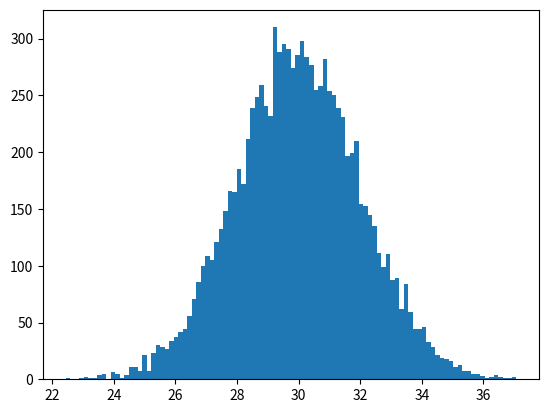

Write the Python code that produced this figure.
import numpy as np
import scipy.stats

man_distribution = scipy.stats.norm(172, 5).pdf(180)
print(man_distribution)
woman_distribution = scipy.stats.norm(162, 5).pdf(180)
print(woman_distribution)

import matplotlib.pyplot as plt

μ = 30  # 数学期望
σ = 2  # 方差
x = μ + σ * np.random.randn(10000)  # 正态分布
plt.hist(x, bins=100)  # 直方图显示
# plt.show()
# 输出最有可能的期望和方差
print(scipy.stats.norm.fit(x))

from sympy import symbols, pi, exp, log
from sympy.stats import Probability, Normal

# 样本
X = [1,2,3,4,5, 3,4,2,5,6,]
x = symbols('x')
# 总体 mu 和 sigma
m, s = symbols('m s')
# pdf
pdf = 1/ (s * (2*pi)**0.5)*exp( -(x-m)**2 / (2*s**2) )
logpdf = log(pdf)
print(logpdf)


num1, mu1, var1 = 300, [5, 8], [[1, 0],[0,3]]
X1 = np.random.multivariate_normal(mu1, var1, num1)
num2, mu2, var2 = 300, [-3, 3], [[1, 0],[0,1]]
X2 = np.random.multivariate_normal(mu2, var2, num2)
X = np.vstack((X1, X2))
